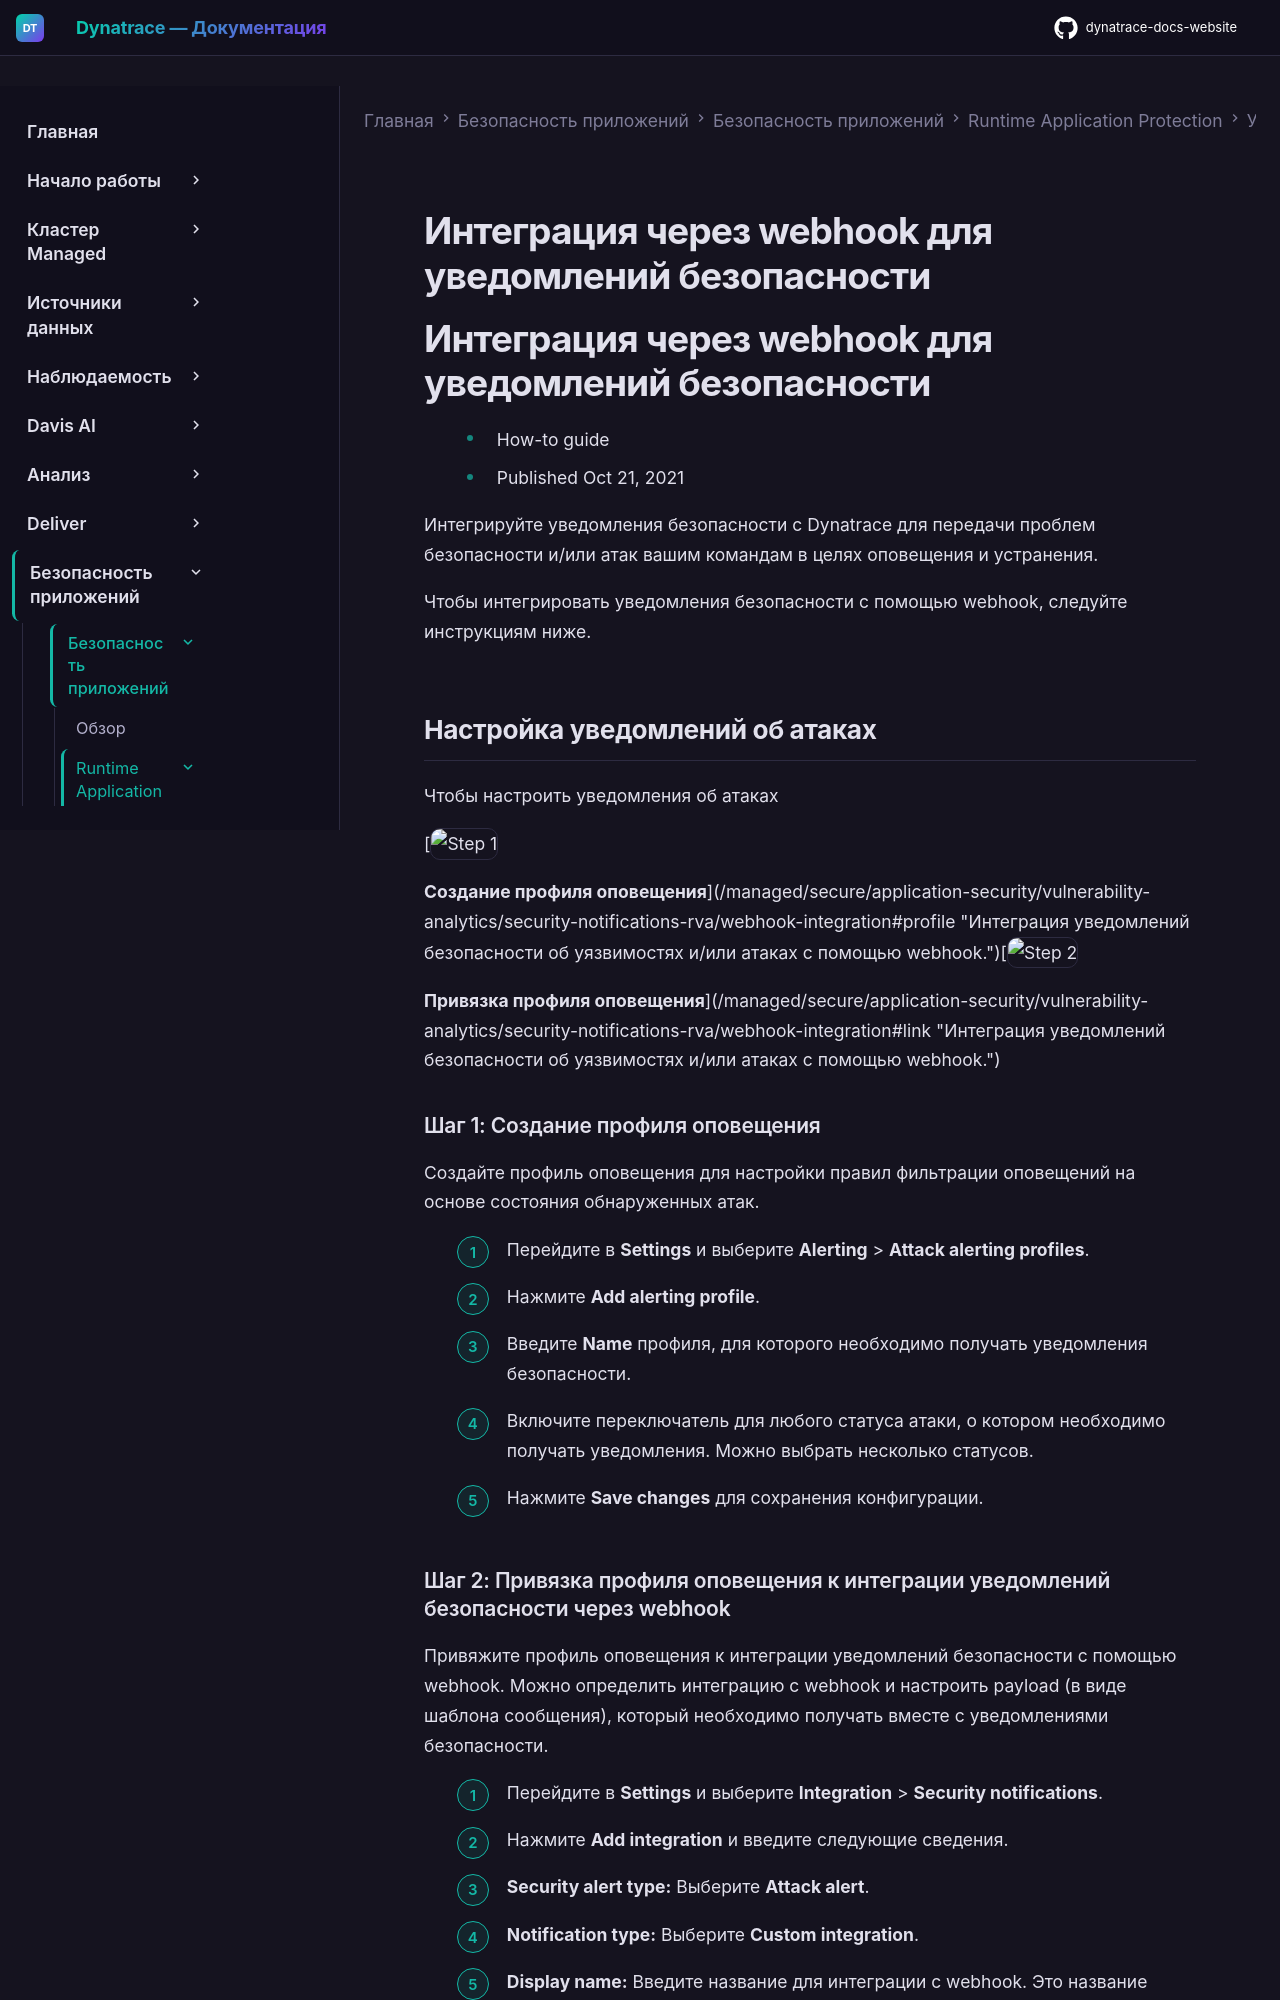

repository: Yerkebulan-Ardabayev/dynatrace-docs-website · page: managed-ru/secure/application-security/application-protection/security-notifications-rap/webhook-integration/index.html · generator: mkdocs

---
title: Интеграция через webhook для уведомлений безопасности
source: https://docs.dynatrace.com/managed/secure/application-security/application-protection/security-notifications-rap/webhook-integration
scraped: 2026-05-12T12:10:34.466052
---

# Интеграция через webhook для уведомлений безопасности

# Интеграция через webhook для уведомлений безопасности

* How-to guide
* Published Oct 21, 2021

Интегрируйте уведомления безопасности с Dynatrace для передачи проблем безопасности и/или атак вашим командам в целях оповещения и устранения.

Чтобы интегрировать уведомления безопасности с помощью webhook, следуйте инструкциям ниже.

## Настройка уведомлений об атаках

Чтобы настроить уведомления об атаках

[![Step 1](https://dt-cdn.net/images/step-1-086e22066c.svg "Step 1")

**Создание профиля оповещения**](/managed/secure/application-security/vulnerability-analytics/security-notifications-rva/webhook-integration#profile "Интеграция уведомлений безопасности об уязвимостях и/или атаках с помощью webhook.")[![Step 2](https://dt-cdn.net/images/step-2-1a1384627e.svg "Step 2")

**Привязка профиля оповещения**](/managed/secure/application-security/vulnerability-analytics/security-notifications-rva/webhook-integration#link "Интеграция уведомлений безопасности об уязвимостях и/или атаках с помощью webhook.")

### Шаг 1: Создание профиля оповещения

Создайте профиль оповещения для настройки правил фильтрации оповещений на основе состояния обнаруженных атак.

1. Перейдите в **Settings** и выберите **Alerting** > **Attack alerting profiles**.
2. Нажмите **Add alerting profile**.
3. Введите **Name** профиля, для которого необходимо получать уведомления безопасности.
4. Включите переключатель для любого статуса атаки, о котором необходимо получать уведомления. Можно выбрать несколько статусов.
5. Нажмите **Save changes** для сохранения конфигурации.
